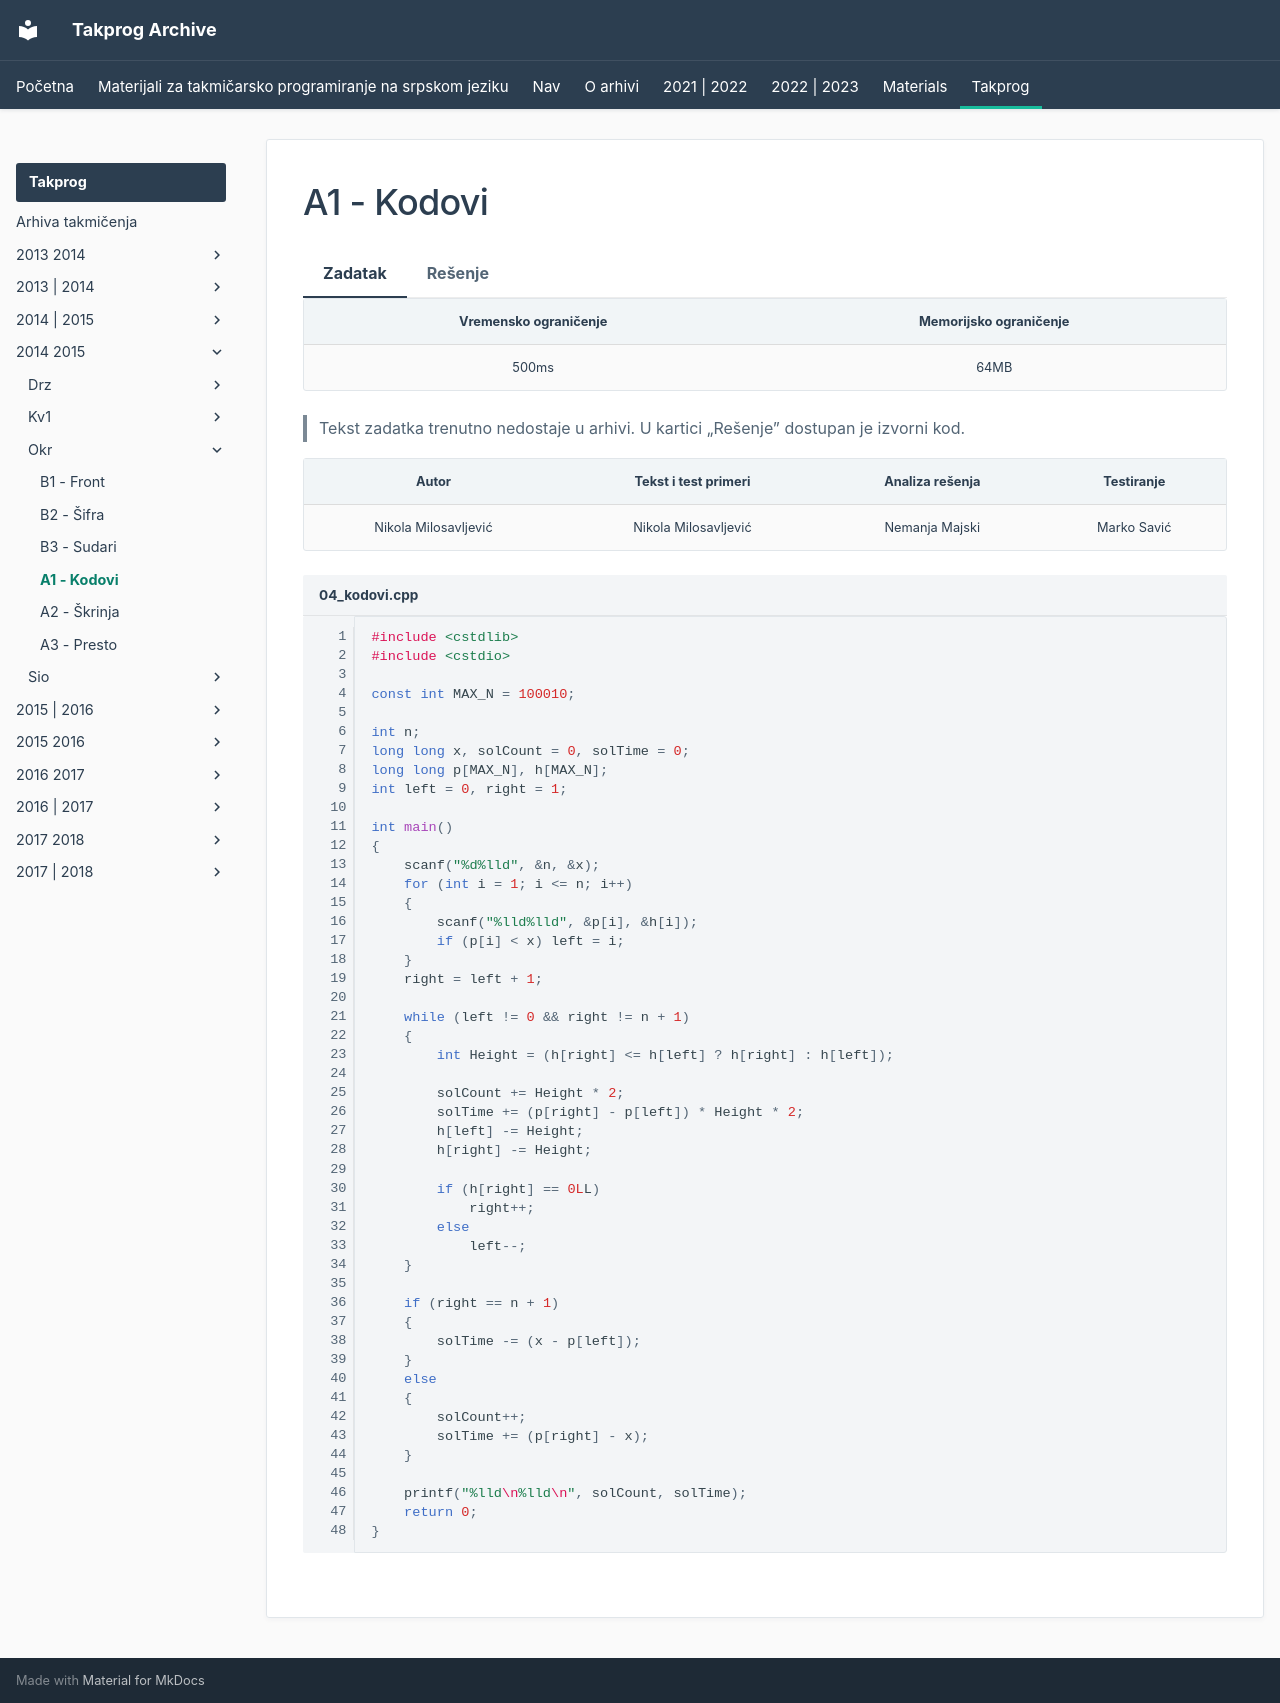

repository: FEDIKUS/takprog-arhiva · page: takprog/2014_2015/okr/04_kodovi/index.html · generator: mkdocs

---
hide:
  - toc
---

# A1 - Kodovi

=== "Zadatak"
	
	| Vremensko ograničenje | Memorijsko ograničenje |
	|:-:|:-:|
	| 500ms | 64MB |

	> Tekst zadatka trenutno nedostaje u arhivi. U kartici „Rešenje” dostupan je izvorni kod.
	
	
=== "Rešenje"
	
	| Autor | Tekst i test primeri | Analiza rеšenja | Testiranje |
	|:-:|:-:|:-:|:-:|
	| Nikola Milosavljević | Nikola Milosavljević | Nemanja Majski | Marko Savić |
	
	
	``` cpp title="04_kodovi.cpp" linenums="1"
	#include <cstdlib>
	#include <cstdio>
	
	const int MAX_N = 100010;
	
	int n;
	long long x, solCount = 0, solTime = 0;
	long long p[MAX_N], h[MAX_N];
	int left = 0, right = 1;
	
	int main()
	{
		scanf("%d%lld", &n, &x);
		for (int i = 1; i <= n; i++)
		{
			scanf("%lld%lld", &p[i], &h[i]);
			if (p[i] < x) left = i;
		}
		right = left + 1;
		
		while (left != 0 && right != n + 1)
		{
			int Height = (h[right] <= h[left] ? h[right] : h[left]);
	
			solCount += Height * 2;
			solTime += (p[right] - p[left]) * Height * 2;
			h[left] -= Height;
			h[right] -= Height;
	
			if (h[right] == 0LL) 
				right++;
			else
				left--;
		}
	
		if (right == n + 1)
		{
			solTime -= (x - p[left]);
		}
		else
		{
			solCount++;
			solTime += (p[right] - x);
		}
	
		printf("%lld\n%lld\n", solCount, solTime);
		return 0;
	}
	```
